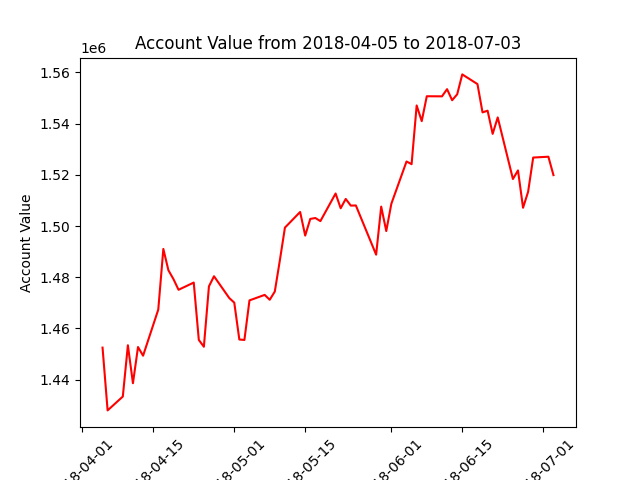

Values plotted in this chart, from the file beside it:
datadate, account_value
20180405, 1452539
20180406, 1428025
20180409, 1433434
20180410, 1453456
20180411, 1438631
20180412, 1452766
20180413, 1449378
20180416, 1467386
20180417, 1491055
20180418, 1482732
20180419, 1479269
20180420, 1475108
20180423, 1477929
20180424, 1455541
20180425, 1452873
20180426, 1476453
20180427, 1480394
20180430, 1471916
20180501, 1470089
20180502, 1455703
20180503, 1455527
20180504, 1470974
20180507, 1473119
20180508, 1471217
20180509, 1474431
20180510, 1486633
20180511, 1499387
20180514, 1505488
20180515, 1496271
20180516, 1502779
20180517, 1503130
20180518, 1501925
20180521, 1512699
20180522, 1506940
20180523, 1510577
20180524, 1507976
20180525, 1508036
20180529, 1488821
20180530, 1507583
20180531, 1498036
20180601, 1508678
20180604, 1525197
20180605, 1524153
20180606, 1547075
20180607, 1540953
20180608, 1550668
20180611, 1550631
20180612, 1553436
20180613, 1549111
20180614, 1551428
20180615, 1559196
20180618, 1555418
20180619, 1544363
20180620, 1545037
20180621, 1535983
20180622, 1542400
20180625, 1518358
20180626, 1521712
20180627, 1507133
20180628, 1513386
... 3 more rows
